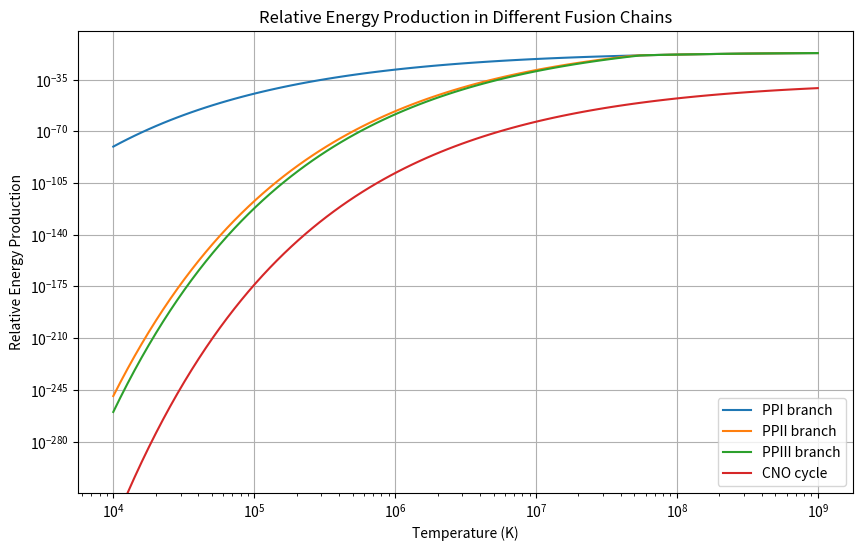

Here is the Python script that generated this plot:
import numpy as np
import matplotlib.pyplot as plt

class EnergyProductionCalculator:
    def __init__(self, temperature, density):
        self.temperature = temperature
        self.density = density

        # Mass fractions
        self.X = 0.7
        self.Y32He = 1e-10
        self.Y = 0.29
        self.Z73Li = 1e-7
        self.Z74Be = 1e-7
        self.Z147N = 1e-11

    def calculate_energy_production(self):
        # Calculate energy production for each fusion chain
        energy_ppi = self.calculate_energy_ppi()
        energy_ppii = self.calculate_energy_ppii()
        energy_ppiii = self.calculate_energy_ppiii()
        energy_cno = self.calculate_energy_cno()

        # Total energy production
        total_energy_production = energy_ppi + energy_ppii + energy_ppiii + energy_cno

        return total_energy_production

    def calculate_energy_ppi(self):
        # Constants
        Q01 = 1.177 * 1e-5  # Energy release per reaction (J)
        rho = self.density  # Density (kg/m^3)

        # Reaction rates
        lambda01 = 4.01 * 1e-15 * self.X**2 * self.Y**2 * (self.temperature / 1e9)**(-2/3) * \
                    np.exp(-3.380 * (self.temperature / 1e9)**(-1/3))  # Reaction rate (cm^3/s/mol)

        # Energy production rate
        r11 = Q01 * lambda01 * rho  # Energy production (J/m^3/s)

        return r11

    def calculate_energy_ppii(self):
        # Constants
        Q23 = 5.494 * 1e-3  # Energy release per reaction (J)
        rho = self.density  # Density (kg/m^3)

        # Reaction rates
        lambda23 = 5.61 * 1e-7 * self.X * self.Y**3 * (self.temperature / 1e9)**(-2/3) * \
                    np.exp(-12.276 * (self.temperature / 1e9)**(-1/3))  # Reaction rate (cm^3/s/mol)

        # Energy production rate
        r32 = Q23 * lambda23 * rho  # Energy production (J/m^3/s)

        # Check if step 1 can produce enough helium
        if r32 > self.calculate_energy_ppi():
            r32 = self.calculate_energy_ppi()  # Limit the energy production to what step 1 can produce

        return r32

    def calculate_energy_ppiii(self):
        # Constants
        Q34 = 1.098 * 1e-2  # Energy release per reaction (J)
        rho = self.density  # Density (kg/m^3)

        # Reaction rates
        lambda34 = 1.65 * 1e-7 * self.X * self.Y**2 * (self.temperature / 1e9)**(-2/3) * \
                    np.exp(-12.826 * (self.temperature / 1e9)**(-1/3))  # Reaction rate (cm^3/s/mol)

        # Energy production rate
        r32 = Q34 * lambda34 * rho  # Energy production (J/m^3/s)

        # Check if step 2 can produce enough helium
        if r32 > self.calculate_energy_ppii():
            r32 = self.calculate_energy_ppii()  # Limit the energy production to what step 2 can produce

        return r32

    def calculate_energy_cno(self):
        # Constants
        Qcnocycle = 8.705 * 1e-4  # Energy release per reaction (J)
        rho = self.density  # Density (kg/m^3)

        # Reaction rate
        lambda_cno = 8.24 * 1e-26 * self.X * self.Z147N * (self.temperature / 1e9)**(-2/3) * \
                     np.exp(-15.228 * (self.temperature / 1e9)**(-1/3))  # Reaction rate (cm^3/s/mol)

        # Energy production rate
        r14 = Qcnocycle * lambda_cno * rho  # Energy production (J/m^3/s)

        # Check if step 3 can produce enough beryllium
        if r14 > self.calculate_energy_ppiii():
            r14 = self.calculate_energy_ppiii()  # Limit the energy production to what step 3 can produce

        return r14


# Sanity check
temperature_solar_core = 1.57 * 1e7  # Temperature of the solar core (K)
density_solar_core = 1.62 * 1e5  # Density of the solar core (kg/m^3)

energy_calculator = EnergyProductionCalculator(temperature_solar_core, density_solar_core)
total_energy_production = energy_calculator.calculate_energy_production()

print("Energy Production Rates (J/m^3/s):")
print("r11 H,11 H (Q01 H,1 H + Q01 H,2 D)ρ =", energy_calculator.calculate_energy_ppi())
print("r32 He,32 He Q3 He,3 He ρ =", energy_calculator.calculate_energy_ppii())
print("r32 He,42 He Q3 He,4 He ρ =", energy_calculator.calculate_energy_ppiii())
print("r74 Be,e− Q7 Be,e− ρ =", energy_calculator.calculate_energy_cno())

print("Total Energy Production Rate (J/m^3/s):")
print("Total =", total_energy_production)

def plot_energy_production():
    temperature_range = np.logspace(4, 9, num=100)  # Temperature range from 10^4 to 10^9
    energy_production_ppi = []
    energy_production_ppii = []
    energy_production_ppiii = []
    energy_production_cno = []


    for temperature in temperature_range:
        calculator = EnergyProductionCalculator(temperature, density_solar_core)  # Create an instance of the EnergyProductionCalculator class
        # Calculate energy production for each temperature using the methods from the class
        energy_production_ppi.append(calculator.calculate_energy_ppi())
        energy_production_ppii.append(calculator.calculate_energy_ppii())
        energy_production_ppiii.append(calculator.calculate_energy_ppiii())
        energy_production_cno.append(calculator.calculate_energy_cno())

    # Plotting the results
    plt.figure(figsize=(10, 6))
    plt.plot(temperature_range, energy_production_ppi, label="PPI branch")
    plt.plot(temperature_range, energy_production_ppii, label="PPII branch")
    plt.plot(temperature_range, energy_production_ppiii, label="PPIII branch")
    plt.plot(temperature_range, energy_production_cno, label="CNO cycle")
    plt.xlabel("Temperature (K)")
    plt.ylabel("Relative Energy Production")
    plt.title("Relative Energy Production in Different Fusion Chains")
    plt.xscale("log")
    plt.yscale("log")
    plt.legend()
    plt.grid(True)
    plt.show()

# Call the function to generate the plot
plot_energy_production()

